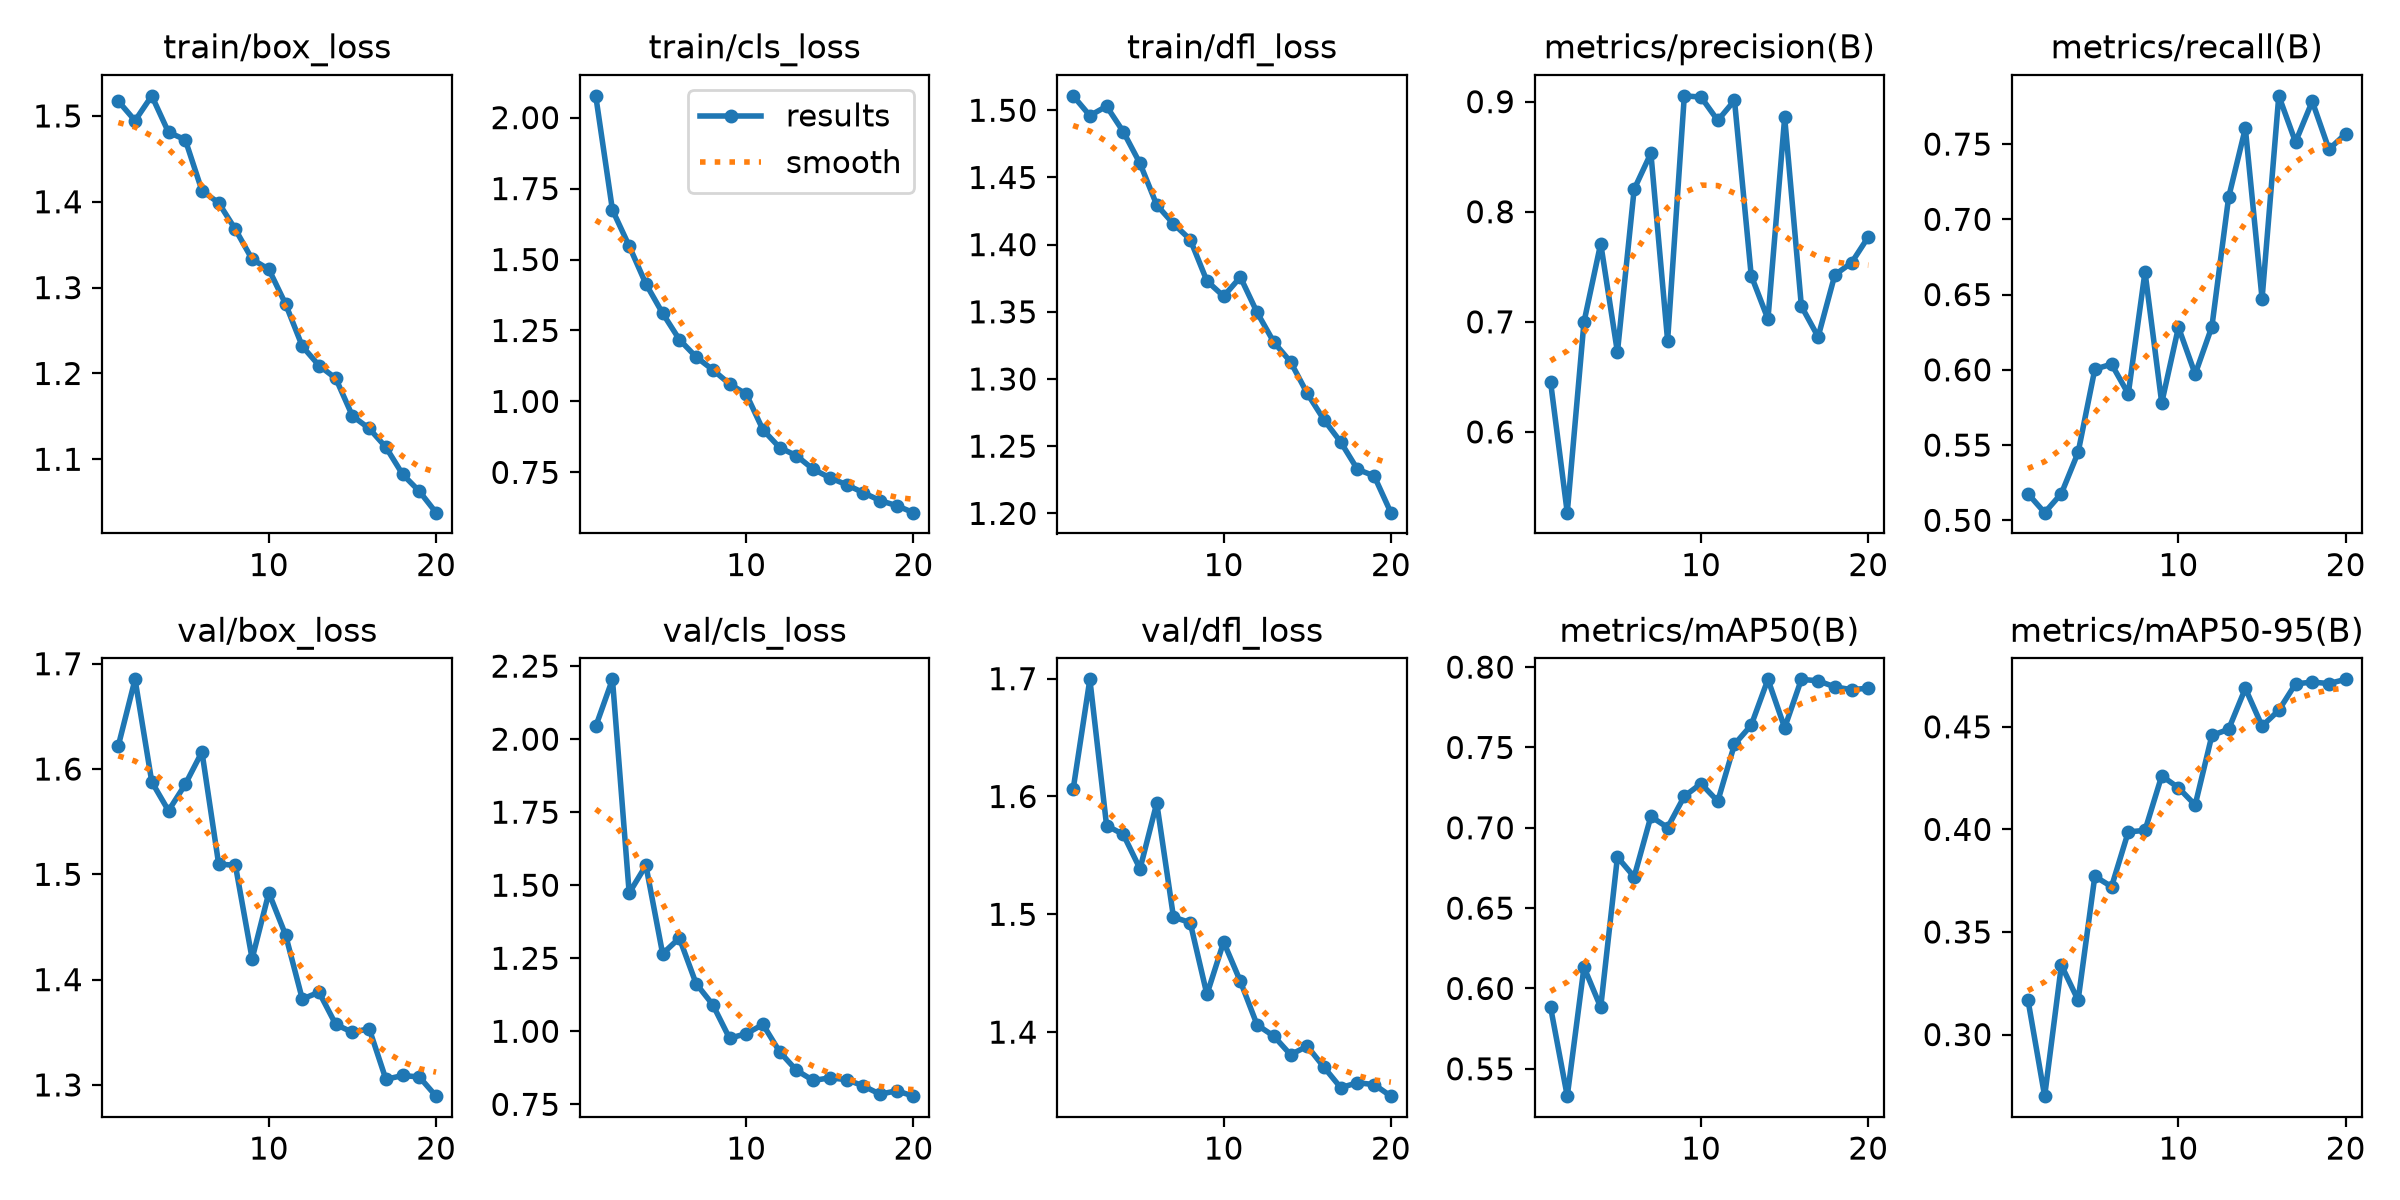

Values plotted in this chart, from the file beside it:
epoch, time, train/box_loss, train/cls_loss, train/dfl_loss, metrics/precision(B), metrics/recall(B), metrics/mAP50(B), metrics/mAP50-95(B), val/box_loss, val/cls_loss, val/dfl_loss, lr/pg0, lr/pg1, lr/pg2
1, 28.31, 1.517, 2.077, 1.511, 0.6457, 0.5177, 0.5885, 0.317, 1.622, 2.044, 1.606, 0.0003316, 0.0003316, 0.0003316
2, 50.51, 1.495, 1.675, 1.496, 0.5266, 0.5051, 0.533, 0.27, 1.685, 2.205, 1.699, 0.000632, 0.000632, 0.000632
3, 72.22, 1.523, 1.548, 1.503, 0.6998, 0.5178, 0.6132, 0.3338, 1.588, 1.473, 1.575, 0.0008994, 0.0008994, 0.0008994
4, 94.18, 1.481, 1.414, 1.484, 0.7712, 0.5451, 0.5883, 0.3167, 1.56, 1.568, 1.568, 0.0008515, 0.0008515, 0.0008515
5, 155.5, 1.472, 1.311, 1.46, 0.6724, 0.6004, 0.6818, 0.3771, 1.585, 1.266, 1.539, 0.000802, 0.000802, 0.000802
6, 219.8, 1.413, 1.218, 1.429, 0.8204, 0.6038, 0.6695, 0.3721, 1.616, 1.319, 1.594, 0.0007525, 0.0007525, 0.0007525
7, 263.3, 1.399, 1.157, 1.416, 0.8531, 0.584, 0.707, 0.3988, 1.51, 1.163, 1.498, 0.000703, 0.000703, 0.000703
8, 284.9, 1.368, 1.111, 1.404, 0.683, 0.6651, 0.7002, 0.3995, 1.509, 1.091, 1.493, 0.0006535, 0.0006535, 0.0006535
9, 306.1, 1.333, 1.062, 1.373, 0.9053, 0.578, 0.7196, 0.4261, 1.42, 0.9763, 1.432, 0.000604, 0.000604, 0.000604
10, 327.9, 1.321, 1.026, 1.362, 0.9042, 0.6283, 0.7275, 0.4203, 1.483, 0.9917, 1.477, 0.0005545, 0.0005545, 0.0005545
11, 382.5, 1.281, 0.9, 1.376, 0.8829, 0.5971, 0.7165, 0.4119, 1.442, 1.023, 1.443, 0.000505, 0.000505, 0.000505
12, 403.4, 1.232, 0.8372, 1.35, 0.9011, 0.6287, 0.7519, 0.4458, 1.382, 0.9296, 1.406, 0.0004555, 0.0004555, 0.0004555
13, 424.5, 1.209, 0.8088, 1.327, 0.7419, 0.7146, 0.7639, 0.4488, 1.388, 0.8666, 1.397, 0.000406, 0.000406, 0.000406
14, 445.4, 1.194, 0.7611, 1.313, 0.7025, 0.7605, 0.7924, 0.4687, 1.357, 0.8317, 1.381, 0.0003565, 0.0003565, 0.0003565
15, 466.4, 1.15, 0.7311, 1.289, 0.8857, 0.6473, 0.7622, 0.4503, 1.35, 0.8405, 1.388, 0.000307, 0.000307, 0.000307
16, 487.6, 1.136, 0.7064, 1.27, 0.7142, 0.7821, 0.7924, 0.458, 1.353, 0.8346, 1.37, 0.0002575, 0.0002575, 0.0002575
17, 509.6, 1.114, 0.6784, 1.253, 0.6864, 0.7514, 0.7915, 0.4709, 1.305, 0.813, 1.353, 0.000208, 0.000208, 0.000208
18, 533, 1.082, 0.6507, 1.233, 0.7426, 0.7784, 0.7877, 0.4718, 1.309, 0.7847, 1.357, 0.0001585, 0.0001585, 0.0001585
19, 557.2, 1.063, 0.6326, 1.228, 0.7537, 0.7465, 0.786, 0.4711, 1.308, 0.7964, 1.356, 0.000109, 0.000109, 0.000109
20, 581.6, 1.038, 0.608, 1.201, 0.7771, 0.7569, 0.7869, 0.4731, 1.289, 0.778, 1.346, 5.95e-05, 5.95e-05, 5.95e-05
